Dataset: 16kImages (GitHub, oscleong/molecular_imaging_repository). Classes: inversion symmetry false, inversion symmetry true.

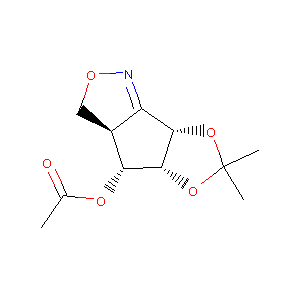
Label: inversion symmetry false

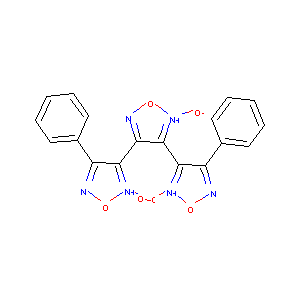
Label: inversion symmetry true

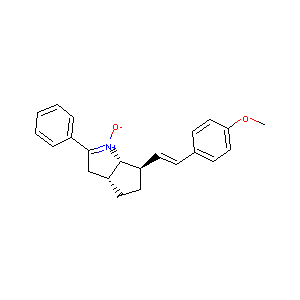
Label: inversion symmetry false

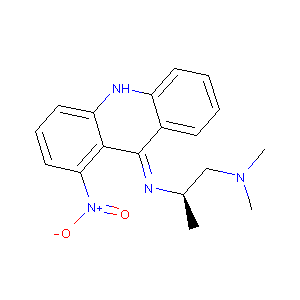
Label: inversion symmetry true

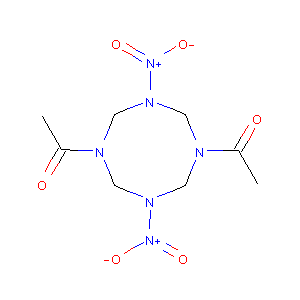
Label: inversion symmetry true

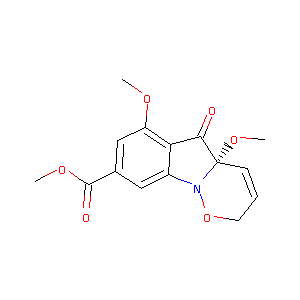
Label: inversion symmetry false
